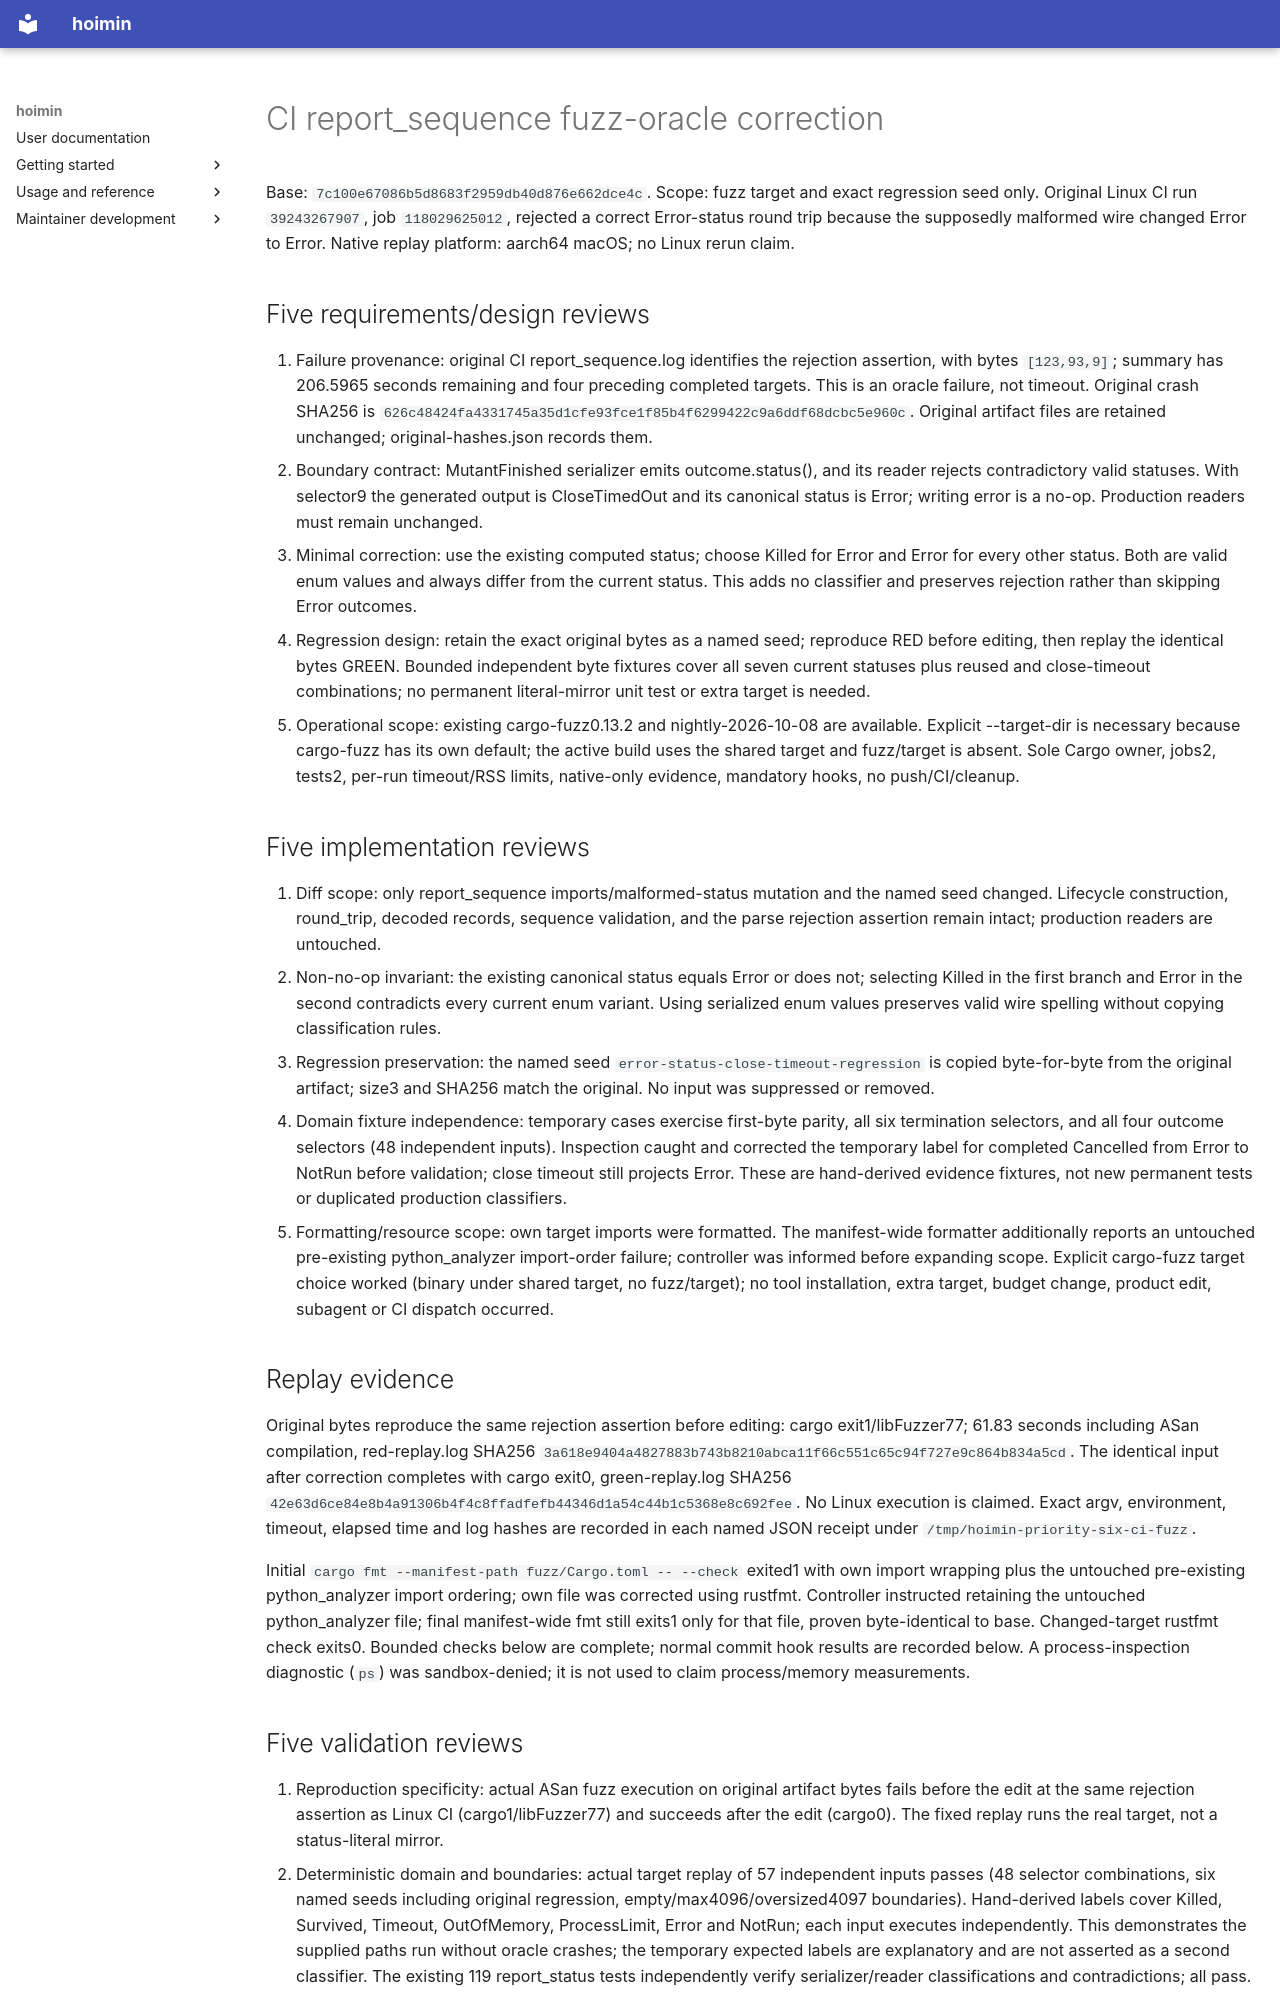

repository: HayaoSuzuki/hoimin · page: superpowers/plans/2026-10-19-priority-six-evidence/ci-fuzz-report/index.html · generator: mkdocs

# CI report_sequence fuzz-oracle correction

Base: `7c100e67086b5d8683f2959db40d876e662dce4c`. Scope: fuzz target and exact regression seed only. Original Linux CI run `39243267907`, job `118029625012`, rejected a correct Error-status round trip because the supposedly malformed wire changed Error to Error. Native replay platform: aarch64 macOS; no Linux rerun claim.

## Five requirements/design reviews

1. Failure provenance: original CI report_sequence.log identifies the rejection assertion, with bytes `[123,93,9]`; summary has 206.5965 seconds remaining and four preceding completed targets. This is an oracle failure, not timeout. Original crash SHA256 is `626c48424fa4331745a35d1cfe93fce1f85b4f6299422c9a6ddf68dcbc5e960c`. Original artifact files are retained unchanged; original-hashes.json records them.
2. Boundary contract: MutantFinished serializer emits outcome.status(), and its reader rejects contradictory valid statuses. With selector9 the generated output is CloseTimedOut and its canonical status is Error; writing error is a no-op. Production readers must remain unchanged.
3. Minimal correction: use the existing computed status; choose Killed for Error and Error for every other status. Both are valid enum values and always differ from the current status. This adds no classifier and preserves rejection rather than skipping Error outcomes.
4. Regression design: retain the exact original bytes as a named seed; reproduce RED before editing, then replay the identical bytes GREEN. Bounded independent byte fixtures cover all seven current statuses plus reused and close-timeout combinations; no permanent literal-mirror unit test or extra target is needed.
5. Operational scope: existing cargo-fuzz0.13.2 and nightly-2026-10-08 are available. Explicit --target-dir is necessary because cargo-fuzz has its own default; the active build uses the shared target and fuzz/target is absent. Sole Cargo owner, jobs2, tests2, per-run timeout/RSS limits, native-only evidence, mandatory hooks, no push/CI/cleanup.

## Five implementation reviews

1. Diff scope: only report_sequence imports/malformed-status mutation and the named seed changed. Lifecycle construction, round_trip, decoded records, sequence validation, and the parse rejection assertion remain intact; production readers are untouched.
2. Non-no-op invariant: the existing canonical status equals Error or does not; selecting Killed in the first branch and Error in the second contradicts every current enum variant. Using serialized enum values preserves valid wire spelling without copying classification rules.
3. Regression preservation: the named seed `error-status-close-timeout-regression` is copied byte-for-byte from the original artifact; size3 and SHA256 match the original. No input was suppressed or removed.
4. Domain fixture independence: temporary cases exercise first-byte parity, all six termination selectors, and all four outcome selectors (48 independent inputs). Inspection caught and corrected the temporary label for completed Cancelled from Error to NotRun before validation; close timeout still projects Error. These are hand-derived evidence fixtures, not new permanent tests or duplicated production classifiers.
5. Formatting/resource scope: own target imports were formatted. The manifest-wide formatter additionally reports an untouched pre-existing python_analyzer import-order failure; controller was informed before expanding scope. Explicit cargo-fuzz target choice worked (binary under shared target, no fuzz/target); no tool installation, extra target, budget change, product edit, subagent or CI dispatch occurred.

## Replay evidence

Original bytes reproduce the same rejection assertion before editing: cargo exit1/libFuzzer77; 61.83 seconds including ASan compilation, red-replay.log SHA256 `3a618e9404a4827883b743b8210abca11f66c551c65c94f727e9c864b834a5cd`. The identical input after correction completes with cargo exit0, green-replay.log SHA256 `42e63d6ce84e8b4a91306b4f4c8ffadfefb44346d1a54c44b1c5368e8c692fee`. No Linux execution is claimed. Exact argv, environment, timeout, elapsed time and log hashes are recorded in each named JSON receipt under `/tmp/hoimin-priority-six-ci-fuzz`.

Initial `cargo fmt --manifest-path fuzz/Cargo.toml -- --check` exited1 with own import wrapping plus the untouched pre-existing python_analyzer import ordering; own file was corrected using rustfmt. Controller instructed retaining the untouched python_analyzer file; final manifest-wide fmt still exits1 only for that file, proven byte-identical to base. Changed-target rustfmt check exits0. Bounded checks below are complete; normal commit hook results are recorded below. A process-inspection diagnostic (`ps`) was sandbox-denied; it is not used to claim process/memory measurements.
